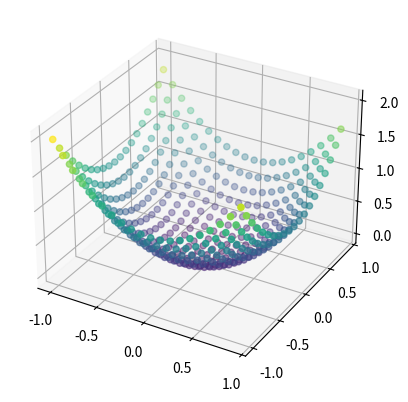

This chart was generated by the following Python code:
from matplotlib.pyplot import *
import numpy as np
from mpl_toolkits.mplot3d.axes3d import *

x, y = np.meshgrid(np.arange(-1,1,0.1), 
np.arange(-1,1,0.1))

z = x**2 + y**2#피타고라스 

fig = figure()
ax = fig.add_subplot(111, projection = "3d")
ax.scatter(x, y, z, c = z)

show()